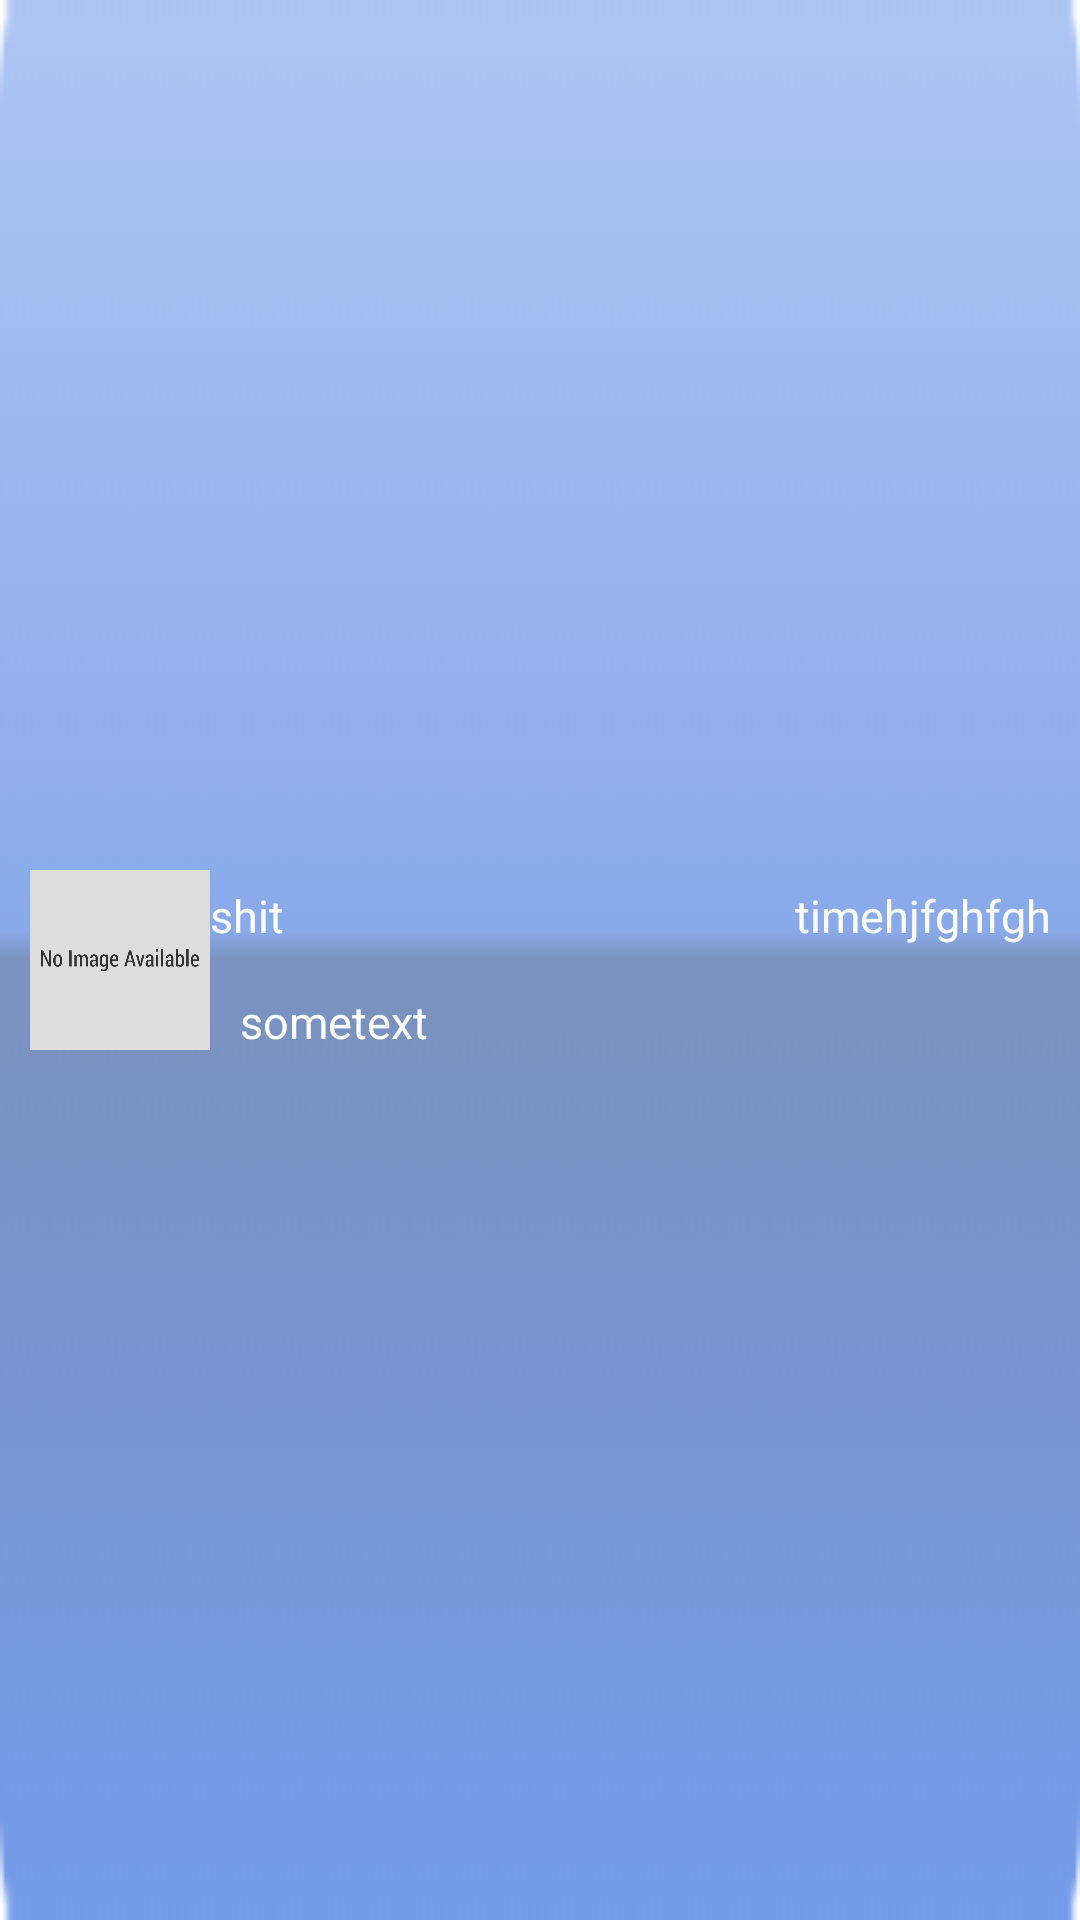

Layout XML and referenced resources for this Android screen:
<!-- AndroidManifest.xml: application theme AppTheme -->
<!-- res/layout/chatpeople.xml -->
<?xml version="1.0" encoding="utf-8"?>
<LinearLayout xmlns:android="http://schemas.android.com/apk/res/android"
    android:layout_width="match_parent"
    android:layout_height="80dp"
    android:gravity="center_vertical"
    android:layout_marginTop="10dp"
    android:background="@drawable/chatbubble1"
    android:orientation="vertical" >
    
    
    <LinearLayout
        android:layout_width="match_parent"
        android:layout_height="wrap_content"
        android:orientation="horizontal"
        
        
        >
        <ImageView
            android:layout_width="60dp"
            android:layout_height="60dp"
            android:id="@+id/pid"
            android:layout_marginLeft="10dp"
            android:background="@drawable/noimage"
            />
        <LinearLayout 
            android:layout_width="fill_parent"
            android:layout_height="fill_parent"
            android:orientation="vertical"
            >
            <LinearLayout
           	android:layout_width="fill_parent"
            android:layout_height="wrap_content"
            android:orientation="horizontal"
            >     
            <TextView
                android:layout_width="wrap_content"
                android:layout_height="wrap_content"
                android:textSize="15sp"
                android:id="@+id/chatname"
                android:text="shit"
                android:textColor="#FFFFFFFF"
                android:layout_marginRight="10dp"
                android:layout_marginTop="5dp"
                                />
            <TextView
                android:layout_width="fill_parent"
                android:layout_height="wrap_content"
         		android:gravity="right"
                android:textSize="15sp"
                android:text="timehjfghfgh"
                android:id="@+id/chattime"
                android:textColor="#FFFFFFFF"
                android:layout_marginRight="10dp"
                android:layout_marginTop="5dp"
                />
            </LinearLayout>
            
            <TextView 
                android:layout_width="fill_parent"
                android:layout_height="fill_parent"
                android:id="@+id/chattext"
                android:textSize="15sp"
                android:text="sometext"
                android:layout_marginTop="15dp"
                android:textColor="#FFFFFFFF"
                android:layout_marginLeft="10dp"
                />
        </LinearLayout>
        
        
        
    </LinearLayout>

      
        
        
        
        

</LinearLayout>
<!-- resources referenced by this layout -->
<resources>
  <!-- drawable chatbubble1: png bitmap (drawable-xxhdpi, 1272 bytes) -->
  <!-- drawable noimage: png bitmap (drawable-xxhdpi, 12037 bytes) -->
</resources>
